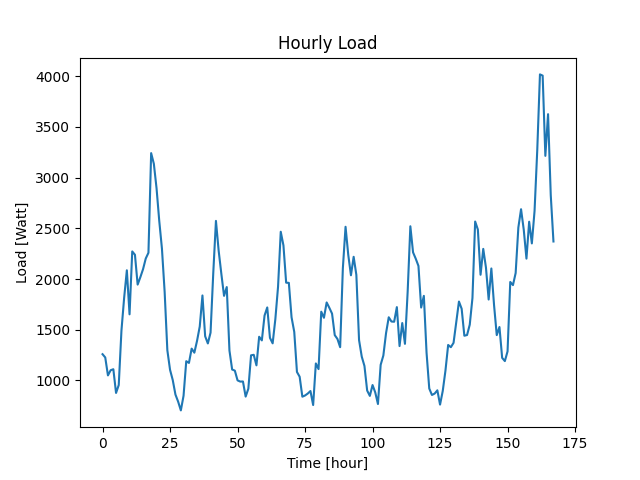

The data file committed next to this chart (first rows):
Datetime, Load
2022-04-07 10:48:34, 1259
2022-04-07 11:48:34, 1227
2022-04-07 12:48:34, 1050
2022-04-07 13:48:34, 1101
2022-04-07 14:48:34, 1111
2022-04-07 15:48:34, 877
2022-04-07 16:48:34, 955
2022-04-07 17:48:34, 1491
2022-04-07 18:48:34, 1815
2022-04-07 19:48:34, 2086
2022-04-07 20:48:34, 1652
2022-04-07 21:48:34, 2272
2022-04-07 22:48:34, 2239
2022-04-07 23:48:34, 1945
2022-04-08 00:48:34, 2018
2022-04-08 01:48:34, 2097
2022-04-08 02:48:34, 2202
2022-04-08 03:48:34, 2259
2022-04-08 04:48:34, 3241
2022-04-08 05:48:34, 3136
2022-04-08 06:48:34, 2895
2022-04-08 07:48:34, 2573
2022-04-08 08:48:34, 2299
2022-04-08 09:48:34, 1873
2022-04-08 10:48:34, 1298
2022-04-08 11:48:34, 1105
2022-04-08 12:48:34, 1004
2022-04-08 13:48:34, 861
2022-04-08 14:48:34, 791
2022-04-08 15:48:34, 705
2022-04-08 16:48:34, 849
2022-04-08 17:48:34, 1190
2022-04-08 18:48:34, 1173
2022-04-08 19:48:34, 1314
2022-04-08 20:48:34, 1274
2022-04-08 21:48:34, 1391
2022-04-08 22:48:34, 1532
2022-04-08 23:48:34, 1838
2022-04-09 00:48:34, 1436
2022-04-09 01:48:34, 1365
2022-04-09 02:48:34, 1471
2022-04-09 03:48:34, 2056
2022-04-09 04:48:34, 2573
2022-04-09 05:48:34, 2280
2022-04-09 06:48:34, 2051
2022-04-09 07:48:34, 1834
2022-04-09 08:48:34, 1921
2022-04-09 09:48:34, 1295
2022-04-09 10:48:34, 1108
2022-04-09 11:48:34, 1097
2022-04-09 12:48:34, 1001
2022-04-09 13:48:34, 989
2022-04-09 14:48:34, 990
2022-04-09 15:48:34, 841
2022-04-09 16:48:34, 919
2022-04-09 17:48:34, 1248
2022-04-09 18:48:34, 1253
2022-04-09 19:48:34, 1149
2022-04-09 20:48:34, 1431
2022-04-09 21:48:34, 1395
... 108 more rows
